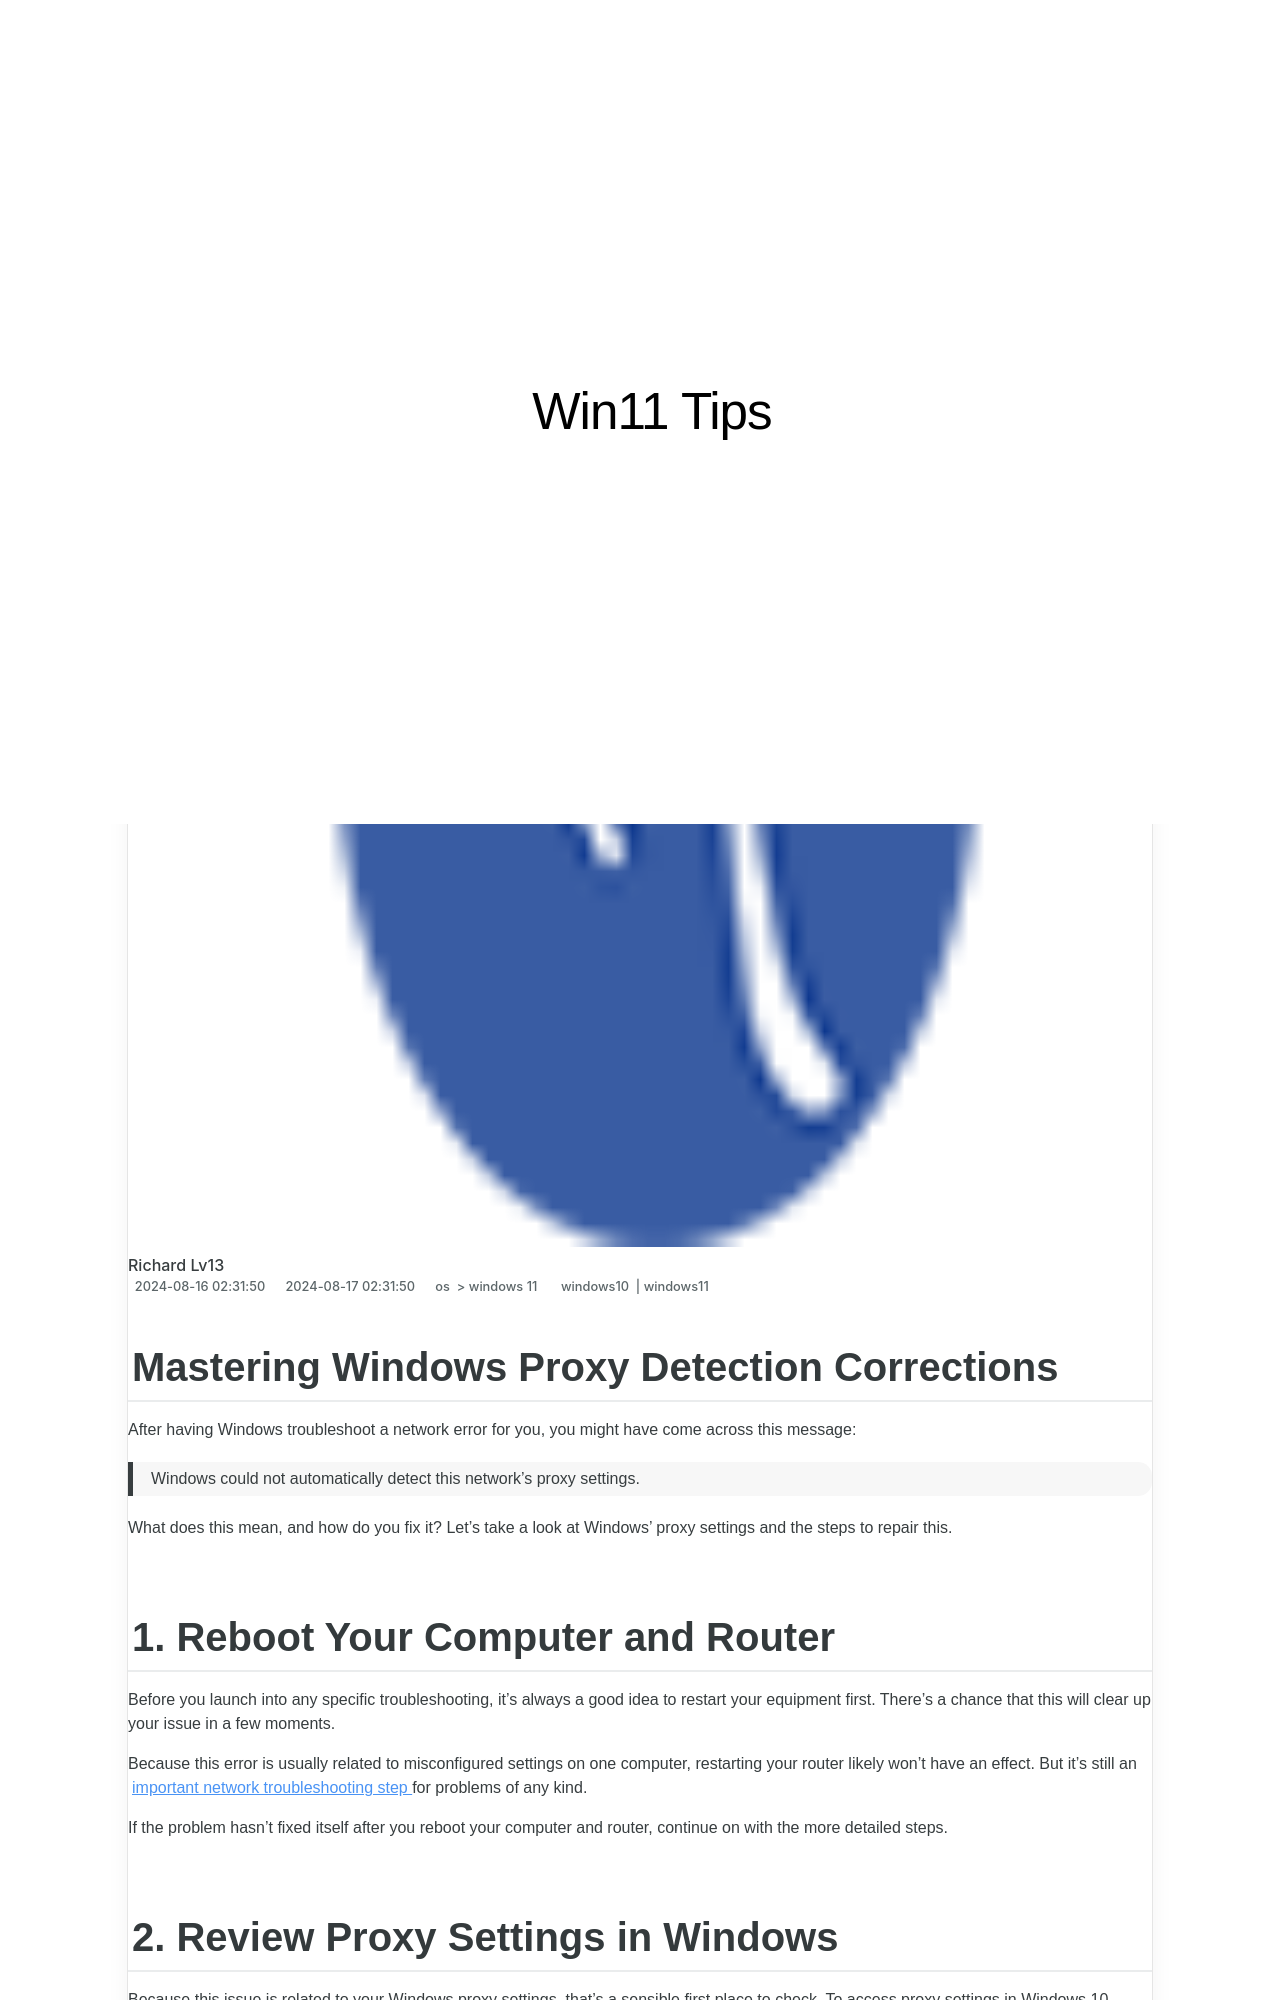

repository: techidaily/site-win11-tips · page: mastering-windows-proxy-detection-corrections/index.html · generator: jekyll

---
title: Mastering Windows Proxy Detection Corrections
date: 2024-08-16T02:31:50.003Z
updated: 2024-08-17T02:31:50.003Z
tags:
  - windows10
  - windows11
categories:
  - os
  - windows 11
description: This Article Describes Mastering Windows Proxy Detection Corrections
excerpt: This Article Describes Mastering Windows Proxy Detection Corrections
keywords: WinProxyCorrect,PdxDetectionSkills,ProxyPatchTech,WindowsProxiesFix,CorrectionToolsWin,DetectionWindowsSolve,ProxyMasteryPC
thumbnail: https://thmb.techidaily.com/c8e68cffef41fc4061ac722c7019bbd23a7bd74185b074d0cf9fcbe34770c5fd.jpg
---

## Mastering Windows Proxy Detection Corrections

 After having Windows troubleshoot a network error for you, you might have come across this message:

> Windows could not automatically detect this network's proxy settings.

 What does this mean, and how do you fix it? Let's take a look at Windows' proxy settings and the steps to repair this.

## 1\. Reboot Your Computer and Router

 Before you launch into any specific troubleshooting, it's always a good idea to restart your equipment first. There's a chance that this will clear up your issue in a few moments.

 Because this error is usually related to misconfigured settings on one computer, restarting your router likely won't have an effect. But it's still an [important network troubleshooting step](http://www.makeuseof.com/tag/7-simple-steps-diagnose-network-problem/) for problems of any kind.

 If the problem hasn't fixed itself after you reboot your computer and router, continue on with the more detailed steps.
